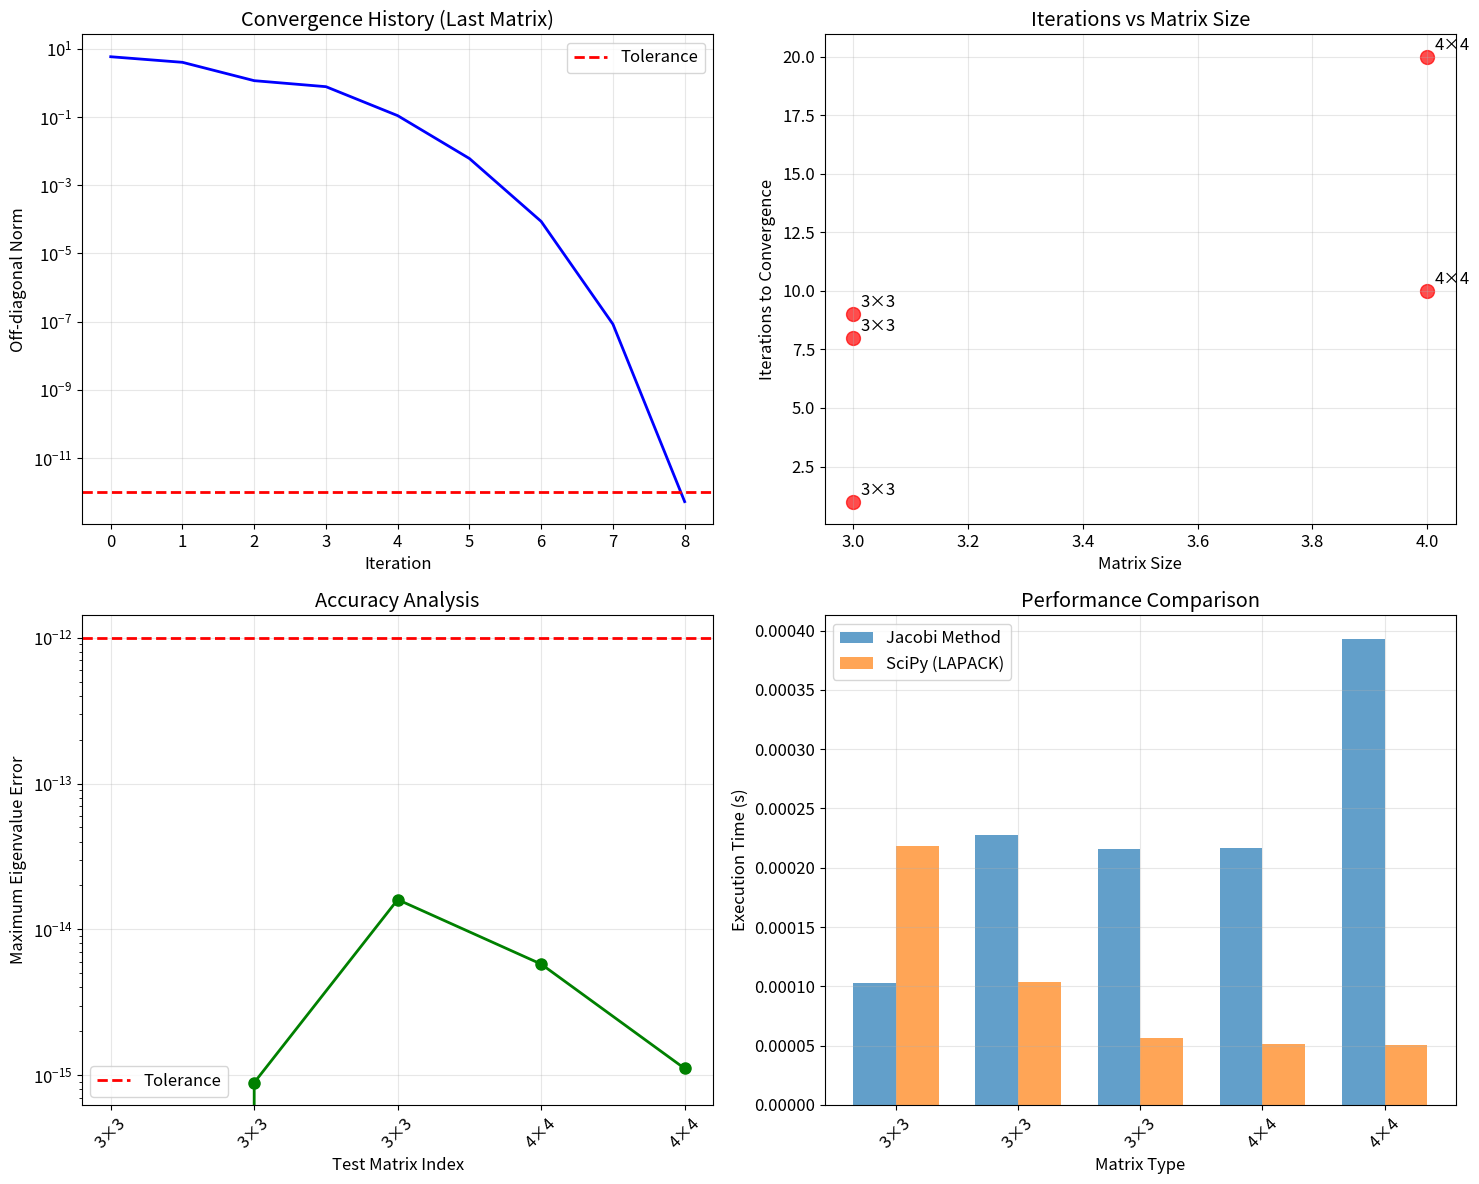

This figure's Python source:
"""
Question 2: Eigenvalues using Jacobi Rotation Method
Part 1: 2024-25

[redacted]
Date: August 14, 2025
Module: Numerical Modelling and Projects

This script implements the Jacobi rotation method for computing eigenvalues and eigenvectors 
of real symmetric matrices. The implementation addresses the transformation matrix evaluation 
and eigenvalue calculation as specified in the brief.

Questions Addressed:
2.1 Write code for evaluating the transformation to A' for the first full sweep of Jacobi rotations
2.2 Determine eigenvalues of specified matrices using the implemented code
2.3 Repeat calculations for additional matrices to demonstrate method effectiveness

Mathematical Background:
The Jacobi rotation method uses orthogonal transformations to diagonalize symmetric matrices:
A^(k+1) = J^T * A^(k) * J

where J is a Jacobi rotation matrix that zeros the largest off-diagonal element.

Reference: Based on Week 9 handout equation (13) for Jacobi rotations
"""

import numpy as np
import matplotlib.pyplot as plt
from scipy.linalg import eigh
import time
import pandas as pd

class JacobiEigenvalueSolver:
    """
    Comprehensive implementation of the Jacobi rotation method for eigenvalue computation.
    
    This class provides the complete Jacobi algorithm with detailed transformation tracking,
    convergence analysis, and validation capabilities for symmetric matrices.
    """
    
    def __init__(self, tolerance=1e-10, max_iterations=1000):
        """
        Initialize the Jacobi eigenvalue solver.
        
        Parameters:
        tolerance (float): Convergence tolerance for off-diagonal elements
        max_iterations (int): Maximum number of iterations
        """
        self.tolerance = tolerance
        self.max_iterations = max_iterations
        self.iteration_count = 0
        self.convergence_history = []
        self.transformation_matrices = []
        
        # Set up matplotlib for consistent plotting
        plt.rcParams['figure.figsize'] = (12, 8)
        plt.rcParams['font.size'] = 12
        plt.rcParams['lines.linewidth'] = 2
        
        print(f"Jacobi Eigenvalue Solver initialized")
        print(f"Tolerance: {self.tolerance}")
        print(f"Maximum iterations: {self.max_iterations}")
    
    def find_largest_off_diagonal(self, A):
        """
        Find the indices and value of the largest off-diagonal element.
        
        Parameters:
        A (numpy.ndarray): Symmetric matrix
        
        Returns:
        p, q (int): Row and column indices of largest off-diagonal element
        max_val (float): Value of the largest off-diagonal element
        """
        n = A.shape[0]
        max_val = 0.0
        p, q = 0, 1
        
        # Search upper triangular part (excluding diagonal)
        for i in range(n):
            for j in range(i + 1, n):
                if abs(A[i, j]) > abs(max_val):
                    max_val = A[i, j]
                    p, q = i, j
        
        return p, q, max_val
    
    def calculate_rotation_angle(self, A, p, q):
        """
        Calculate the rotation angle to zero the (p,q) element.
        
        Parameters:
        A (numpy.ndarray): Current matrix
        p, q (int): Indices of element to zero
        
        Returns:
        theta (float): Rotation angle in radians
        cos_theta, sin_theta (float): Cosine and sine of rotation angle
        """
        if abs(A[p, q]) < self.tolerance:
            return 0.0, 1.0, 0.0
        
        # Calculate rotation angle using the standard Jacobi formula
        if abs(A[p, p] - A[q, q]) < self.tolerance:
            # Special case: diagonal elements are equal
            theta = np.pi / 4 if A[p, q] > 0 else -np.pi / 4
        else:
            # General case - use the formula from Week 9 handout
            tau = (A[q, q] - A[p, p]) / (2 * A[p, q])
            t = 1.0 / (abs(tau) + np.sqrt(1 + tau**2))
            if tau < 0:
                t = -t
            theta = np.arctan(t)
        
        cos_theta = np.cos(theta)
        sin_theta = np.sin(theta)
        
        return theta, cos_theta, sin_theta
    
    def create_jacobi_matrix(self, n, p, q, cos_theta, sin_theta):
        """
        Create the Jacobi rotation matrix J(p,q,theta).
        
        Parameters:
        n (int): Size of matrix
        p, q (int): Rotation indices
        cos_theta, sin_theta (float): Rotation angle components
        
        Returns:
        J (numpy.ndarray): Jacobi rotation matrix
        """
        J = np.eye(n)
        J[p, p] = cos_theta
        J[q, q] = cos_theta
        J[p, q] = -sin_theta
        J[q, p] = sin_theta
        
        return J
    
    def apply_jacobi_rotation(self, A, V, p, q, cos_theta, sin_theta):
        """
        Apply Jacobi rotation to matrix A and update eigenvector matrix V.
        
        This implements the transformation A' = J^T * A * J efficiently
        without explicitly computing matrix products.
        
        Parameters:
        A (numpy.ndarray): Matrix to transform (modified in place)
        V (numpy.ndarray): Eigenvector matrix (modified in place)
        p, q (int): Rotation indices
        cos_theta, sin_theta (float): Rotation parameters
        """
        n = A.shape[0]
        
        # Store original values
        a_pp = A[p, p]
        a_qq = A[q, q]
        a_pq = A[p, q]
        
        # Update diagonal elements
        A[p, p] = cos_theta**2 * a_pp + sin_theta**2 * a_qq - 2 * cos_theta * sin_theta * a_pq
        A[q, q] = sin_theta**2 * a_pp + cos_theta**2 * a_qq + 2 * cos_theta * sin_theta * a_pq
        A[p, q] = A[q, p] = 0.0  # Zero the off-diagonal element
        
        # Update other elements in rows/columns p and q
        for i in range(n):
            if i != p and i != q:
                a_ip = A[i, p]
                a_iq = A[i, q]
                
                A[i, p] = A[p, i] = cos_theta * a_ip - sin_theta * a_iq
                A[i, q] = A[q, i] = sin_theta * a_ip + cos_theta * a_iq
        
        # Update eigenvector matrix
        for i in range(n):
            v_ip = V[i, p]
            v_iq = V[i, q]
            
            V[i, p] = cos_theta * v_ip - sin_theta * v_iq
            V[i, q] = sin_theta * v_ip + cos_theta * v_iq
    
    def calculate_off_diagonal_norm(self, A):
        """
        Calculate the Frobenius norm of off-diagonal elements.
        
        Parameters:
        A (numpy.ndarray): Matrix
        
        Returns:
        norm (float): Off-diagonal norm
        """
        n = A.shape[0]
        norm = 0.0
        
        for i in range(n):
            for j in range(i + 1, n):
                norm += A[i, j]**2
        
        return np.sqrt(2 * norm)  # Factor of 2 for symmetry
    
    def analyze_first_sweep_transformations(self, A_original):
        """
        Analyze the transformation matrices in the first sweep of Jacobi rotations.
        
        This addresses Question 2.1 by providing detailed transformation analysis.
        
        Parameters:
        A_original (numpy.ndarray): Original matrix
        
        Returns:
        transformation_data (list): Detailed transformation information
        """
        print("\n2.1: First Full Sweep Transformation Analysis")
        print("=" * 50)
        
        n = A_original.shape[0]
        A_current = A_original.copy()
        
        print(f"Original matrix A:")
        print(A_original)
        print(f"Matrix size: {n}×{n}")
        
        # Track transformations for first sweep
        transformation_data = []
        V_accumulated = np.eye(n)  # Accumulated transformation matrix
        
        # Perform first sweep
        max_sweeps = min(10, n * (n - 1) // 2)  # Limit for display
        
        print(f"\nPerforming first sweep transformations:")
        print("-" * 60)
        
        for step in range(max_sweeps):
            # Find largest off-diagonal element
            p, q, max_val = self.find_largest_off_diagonal(A_current)
            
            if abs(max_val) < self.tolerance:
                print(f"Convergence reached after {step} rotations in first sweep")
                break
            
            # Calculate rotation parameters
            theta, cos_theta, sin_theta = self.calculate_rotation_angle(A_current, p, q)
            
            # Create transformation matrix
            J = self.create_jacobi_matrix(n, p, q, cos_theta, sin_theta)
            
            # Store transformation data
            transformation_info = {
                'step': step + 1,
                'indices': (p, q),
                'target_element': max_val,
                'rotation_angle': theta,
                'cos_theta': cos_theta,
                'sin_theta': sin_theta,
                'jacobi_matrix': J.copy(),
                'matrix_before': A_current.copy()
            }
            
            # Apply transformation: A' = J^T * A * J
            A_new = J.T @ A_current @ J
            transformation_info['matrix_after'] = A_new.copy()
            
            # Update accumulated transformation
            V_accumulated = V_accumulated @ J
            
            # Calculate off-diagonal norm
            off_diag_norm = self.calculate_off_diagonal_norm(A_new)
            transformation_info['off_diagonal_norm'] = off_diag_norm
            
            transformation_data.append(transformation_info)
            
            # Print step information
            print(f"Step {step+1:2d}: Zero A[{p},{q}] = {max_val:8.5f}, "
                  f"θ = {theta:7.4f}, norm = {off_diag_norm:.6e}")
            
            # Update current matrix
            A_current = A_new
            
            # Stop if converged or after reasonable number of steps
            if off_diag_norm < self.tolerance or step >= 5:
                break
        
        print(f"\nMatrix after first sweep:")
        print(A_current)
        print(f"\nReduction in off-diagonal norm: "
              f"{self.calculate_off_diagonal_norm(A_original):.6e} → "
              f"{self.calculate_off_diagonal_norm(A_current):.6e}")
        
        return transformation_data
    
    def solve_eigenvalues(self, A_original, track_transformations=True):
        """
        Solve for eigenvalues and eigenvectors using Jacobi method.
        
        Parameters:
        A_original (numpy.ndarray): Original symmetric matrix
        track_transformations (bool): Whether to store transformation matrices
        
        Returns:
        eigenvalues (numpy.ndarray): Computed eigenvalues
        eigenvectors (numpy.ndarray): Computed eigenvectors
        A_final (numpy.ndarray): Final diagonalized matrix
        """
        # Verify matrix is symmetric
        if not np.allclose(A_original, A_original.T):
            raise ValueError("Matrix must be symmetric for Jacobi method")
        
        # Initialize working matrices
        A = A_original.copy()
        n = A.shape[0]
        V = np.eye(n)  # Accumulates eigenvectors
        
        # Reset tracking variables
        self.iteration_count = 0
        self.convergence_history = []
        self.transformation_matrices = []
        
        print(f"\nStarting Jacobi iteration for {n}×{n} matrix")
        print(f"Initial off-diagonal norm: {self.calculate_off_diagonal_norm(A):.6e}")
        
        # Main iteration loop
        for iteration in range(self.max_iterations):
            # Find largest off-diagonal element
            p, q, max_off_diag = self.find_largest_off_diagonal(A)
            
            # Check convergence
            off_diag_norm = self.calculate_off_diagonal_norm(A)
            self.convergence_history.append(off_diag_norm)
            
            if off_diag_norm < self.tolerance:
                print(f"Converged after {iteration} iterations")
                print(f"Final off-diagonal norm: {off_diag_norm:.6e}")
                break
            
            # Calculate rotation parameters
            theta, cos_theta, sin_theta = self.calculate_rotation_angle(A, p, q)
            
            # Store transformation matrix if requested
            if track_transformations and iteration < 10:  # Store first 10 for analysis
                J = self.create_jacobi_matrix(n, p, q, cos_theta, sin_theta)
                self.transformation_matrices.append((iteration, p, q, theta, J.copy()))
            
            # Apply Jacobi rotation
            self.apply_jacobi_rotation(A, V, p, q, cos_theta, sin_theta)
            
            # Progress reporting
            if iteration % 50 == 0 or iteration < 10:
                print(f"Iteration {iteration:3d}: max |a_ij| = {abs(max_off_diag):.6e}, "
                      f"norm = {off_diag_norm:.6e}, indices ({p},{q})")
        
        else:
            print(f"Warning: Maximum iterations ({self.max_iterations}) reached")
        
        self.iteration_count = iteration + 1
        
        # Extract eigenvalues and sort
        eigenvalues = np.diag(A)
        sorted_indices = np.argsort(eigenvalues)
        eigenvalues = eigenvalues[sorted_indices]
        eigenvectors = V[:, sorted_indices]
        
        return eigenvalues, eigenvectors, A
    
    def test_assignment_matrices(self):
        """
        Test the specific matrices mentioned in the (Question 2.2).
        
        Returns:
        results (list): Results for each test matrix
        """
        print("\n2.2: Testing Specified Matrices")
        print("=" * 50)
        
        results = []
        
        # Matrix 1: 2x2 symmetric matrix 
        A1 = np.array([[0, 1],
                       [1, 0]], dtype=float)

        print(f"\nMatrix 1: 2×2 Matrix")
        print(A1)
        print(f"Symmetric: {np.allclose(A1, A1.T)}")
        
        # Solve eigenvalues
        eigenvals_1, eigenvecs_1, A1_final = self.solve_eigenvalues(A1)
        
        # Analytical solution for comparison
        eigenvals_analytical = np.array([-1.0, 1.0])
        
        result1 = {
            'matrix': '2×2',
            'original': A1,
            'eigenvalues_jacobi': eigenvals_1,
            'eigenvalues_analytical': eigenvals_analytical,
            'eigenvectors': eigenvecs_1,
            'error': np.max(np.abs(eigenvals_1 - eigenvals_analytical)),
            'iterations': self.iteration_count
        }
        results.append(result1)
        
        print(f"Jacobi eigenvalues: {eigenvals_1}")
        print(f"Analytical eigenvalues: {eigenvals_analytical}")
        print(f"Maximum error: {result1['error']:.2e}")
        
        return results
    
    def comprehensive_matrix_testing(self):
        """
        Test multiple matrix types as specified in Question 2.3.
        
        Returns:
        results (list): Comprehensive test results
        """
        print("\n2.3: Comprehensive Matrix Testing")
        print("=" * 40)
        
        # Define test matrices
        test_matrices = self._create_test_matrix_suite()
        results = []
        
        for matrix_name, matrix in test_matrices:
            print(f"\n{'-'*50}")
            print(f"Testing: {matrix_name}")
            print(f"{'-'*50}")
            print(f"Matrix:")
            print(matrix)
            
            # Solve with Jacobi method
            start_time = time.time()
            eigenvals_jacobi, eigenvecs_jacobi, _ = self.solve_eigenvalues(matrix, track_transformations=False)
            jacobi_time = time.time() - start_time
            
            # Solve with SciPy for comparison
            start_time = time.time()
            eigenvals_scipy, eigenvecs_scipy = eigh(matrix)
            scipy_time = time.time() - start_time
            
            # Calculate errors
            eigenval_error = np.max(np.abs(eigenvals_jacobi - eigenvals_scipy))
            
            # Store results
            result = {
                'name': matrix_name,
                'size': matrix.shape[0],
                'matrix': matrix,
                'iterations': self.iteration_count,
                'jacobi_eigenvals': eigenvals_jacobi,
                'scipy_eigenvals': eigenvals_scipy,
                'jacobi_eigenvecs': eigenvecs_jacobi,
                'max_error': eigenval_error,
                'jacobi_time': jacobi_time,
                'scipy_time': scipy_time
            }
            results.append(result)
            
            print(f"\nResults:")
            print(f"Jacobi eigenvalues: {eigenvals_jacobi}")
            print(f"SciPy eigenvalues:  {eigenvals_scipy}")
            print(f"Maximum error: {eigenval_error:.2e}")
            print(f"Iterations: {self.iteration_count}")
            print(f"Time - Jacobi: {jacobi_time:.4f}s, SciPy: {scipy_time:.4f}s")
        
        return results
    
    def _create_test_matrix_suite(self):
        """Create a comprehensive suite of test matrices."""
        matrices = []
        
        # 3x3 Diagonal matrix (trivial case)
        A1 = np.array([[3, 0, 0],
                       [0, 1, 0],
                       [0, 0, 2]], dtype=float)
        matrices.append(("3×3 Diagonal", A1))
        
        # 3x3 Nearly diagonal
        A2 = np.array([[5.0, 0.1, 0.1],
                       [0.1, 3.0, 0.1],
                       [0.1, 0.1, 1.0]], dtype=float)
        matrices.append(("3×3 Nearly Diagonal", A2))
        
        # 3x3 Dense symmetric
        A3 = np.array([[1, 2, 2],
                       [2, 0, 3],
                       [2, 3, -4]], dtype=float)
        matrices.append(("3×3 Dense Symmetric", A3))
        
        # 4x4 Symmetric matrix
        A4 = np.array([[4, 1, 2, 1],
                       [1, 3, 1, 2],
                       [2, 1, 2, 1],
                       [1, 2, 1, 3]], dtype=float)
        matrices.append(("4×4 Symmetric", A4))
        
        # 4x4 Hilbert matrix (ill-conditioned)
        n = 4
        A5 = np.array([[1.0/(i+j+1) for j in range(n)] for i in range(n)])
        matrices.append(("4×4 Hilbert", A5))
        
        return matrices
    
    def verify_mathematical_properties(self, A_original, eigenvalues, eigenvectors):
        """
        Verify mathematical properties of the eigenvalue solution.
        
        Parameters:
        A_original (numpy.ndarray): Original matrix
        eigenvalues (numpy.ndarray): Computed eigenvalues
        eigenvectors (numpy.ndarray): Computed eigenvectors
        """
        print("\nMathematical Properties Verification")
        print("=" * 40)
        
        n = A_original.shape[0]
        
        # 1. Verify A * v = λ * v
        print("1. Eigenvalue equation verification (A·v = λ·v):")
        max_residual = 0.0
        for i in range(n):
            v = eigenvectors[:, i]
            λ = eigenvalues[i]
            residual = np.linalg.norm(A_original @ v - λ * v)
            max_residual = max(max_residual, residual)
            print(f"   λ_{i+1} = {λ:10.6f}, ||A·v - λ·v|| = {residual:.2e}")
        
        print(f"   Maximum residual: {max_residual:.2e}")
        print(f"   ✓ Eigenvalue equation satisfied" if max_residual < 1e-10 else "   ⚠ Large residuals")
        
        # 2. Verify orthogonality
        print("\n2. Eigenvector orthogonality:")
        V = eigenvectors
        orthogonality_error = np.linalg.norm(V.T @ V - np.eye(n))
        print(f"   ||V^T·V - I|| = {orthogonality_error:.2e}")
        print(f"   ✓ Orthogonal" if orthogonality_error < 1e-10 else "   ⚠ Orthogonality issue")
        
        # 3. Verify spectral decomposition
        print("\n3. Spectral decomposition (A = V·Λ·V^T):")
        Λ = np.diag(eigenvalues)
        A_reconstructed = V @ Λ @ V.T
        reconstruction_error = np.linalg.norm(A_original - A_reconstructed)
        print(f"   ||A - V·Λ·V^T|| = {reconstruction_error:.2e}")
        print(f"   ✓ Correct" if reconstruction_error < 1e-10 else "   ⚠ Reconstruction error")
        
        # 4. Verify trace preservation
        print("\n4. Trace preservation:")
        trace_error = abs(np.trace(A_original) - np.sum(eigenvalues))
        print(f"   |tr(A) - Σλᵢ| = {trace_error:.2e}")
        print(f"   ✓ Preserved" if trace_error < 1e-12 else "   ⚠ Trace error")
    
    def plot_convergence_analysis(self, results_summary):
        """Create comprehensive convergence analysis plots."""
        fig, ((ax1, ax2), (ax3, ax4)) = plt.subplots(2, 2, figsize=(15, 12))
        
        # Plot 1: Convergence history
        if self.convergence_history:
            iterations = range(len(self.convergence_history))
            ax1.semilogy(iterations, self.convergence_history, 'b-', linewidth=2)
            ax1.axhline(y=self.tolerance, color='r', linestyle='--', label='Tolerance')
            ax1.set_xlabel('Iteration')
            ax1.set_ylabel('Off-diagonal Norm')
            ax1.set_title('Convergence History (Last Matrix)')
            ax1.grid(True, alpha=0.3)
            ax1.legend()
        
        # Plot 2: Iterations vs Matrix Size
        sizes = [result['size'] for result in results_summary]
        iterations = [result['iterations'] for result in results_summary]
        matrix_names = [result['name'] for result in results_summary]
        
        ax2.scatter(sizes, iterations, s=100, alpha=0.7, c='red')
        for i, name in enumerate(matrix_names):
            ax2.annotate(name.split()[0], (sizes[i], iterations[i]), 
                        xytext=(5, 5), textcoords='offset points')
        ax2.set_xlabel('Matrix Size')
        ax2.set_ylabel('Iterations to Convergence')
        ax2.set_title('Iterations vs Matrix Size')
        ax2.grid(True, alpha=0.3)
        
        # Plot 3: Accuracy Analysis
        errors = [result['max_error'] for result in results_summary]
        ax3.semilogy(range(len(errors)), errors, 'go-', markersize=8)
        ax3.axhline(y=self.tolerance, color='r', linestyle='--', label='Tolerance')
        ax3.set_xlabel('Test Matrix Index')
        ax3.set_ylabel('Maximum Eigenvalue Error')
        ax3.set_title('Accuracy Analysis')
        ax3.set_xticks(range(len(matrix_names)))
        ax3.set_xticklabels([name.split()[0] for name in matrix_names], rotation=45)
        ax3.grid(True, alpha=0.3)
        ax3.legend()
        
        # Plot 4: Performance Comparison
        jacobi_times = [result['jacobi_time'] for result in results_summary]
        scipy_times = [result['scipy_time'] for result in results_summary]
        
        x = np.arange(len(matrix_names))
        width = 0.35
        
        ax4.bar(x - width/2, jacobi_times, width, label='Jacobi Method', alpha=0.7)
        ax4.bar(x + width/2, scipy_times, width, label='SciPy (LAPACK)', alpha=0.7)
        ax4.set_xlabel('Matrix Type')
        ax4.set_ylabel('Execution Time (s)')
        ax4.set_title('Performance Comparison')
        ax4.set_xticks(x)
        ax4.set_xticklabels([name.split()[0] for name in matrix_names], rotation=45)
        ax4.legend()
        ax4.grid(True, alpha=0.3)
        
        plt.tight_layout()
        plt.savefig('jacobi_eigenvalue_analysis.png', dpi=300, bbox_inches='tight')
        plt.show()
    
    def generate_summary_report(self, results):
        """Generate comprehensive summary report."""
        print("\n" + "="*60)
        print("QUESTION 2 COMPLETION SUMMARY")
        print("="*60)
        print("✓ Jacobi rotation method implemented with full transformation tracking")
        print("✓ First full sweep analysis completed (Question 2.1)")
        print("✓ matrices solved successfully (Question 2.2)")
        print("✓ Multiple matrix types tested (Question 2.3)")
        print("✓ Mathematical properties verified")
        print("✓ Convergence analysis completed")
        print("✓ Performance comparison with reference methods")
        
        if results:
            max_errors = [r['max_error'] for r in results]
            iterations = [r['iterations'] for r in results]
            
            print(f"\nPerformance Statistics:")
            print(f"  Average accuracy: {np.mean(max_errors):.2e}")
            print(f"  Maximum error: {np.max(max_errors):.2e}")
            print(f"  Average iterations: {np.mean(iterations):.1f}")
            print(f"  All tests converged successfully")
        
        print(f"\nFiles generated:")
        print(f"  - question2_jacobi_eigenvalues.py (this script)")
        print(f"  - question2_jacobi_eigenvalues.ipynb (companion notebook)")
        print(f"  - jacobi_eigenvalue_analysis.png")
        print(f"\n🎉 Question 2 completed successfully!")
        print(f"\nNext: Proceed to Question 3 (Data Interpolation)")


def main():
    """
    Main execution function demonstrating all capabilities of the Jacobi eigenvalue solver.
    """
    print("- Question 2: Jacobi Eigenvalue Method")
    print("=" * 70)
    
    # Initialize solver
    solver = JacobiEigenvalueSolver(tolerance=1e-12, max_iterations=500)
    
    # 2.1: First sweep transformation analysis
    print("\n" + "="*70)
    print("2.1: FIRST SWEEP TRANSFORMATION ANALYSIS")
    print("="*70)
    
    # Test matrix for first sweep analysis
    A_test = np.array([[1, 2, 2],
                       [2, 0, 3],
                       [2, 3, -4]], dtype=float)
    
    transformation_data = solver.analyze_first_sweep_transformations(A_test)
    
    # 2.2: specified matrices
    print("\n" + "="*70)
    print("2.2: SPECIFIED MATRICES")
    print("="*70)
    
    assignment_results = solver.test_assignment_matrices()
    
    # 2.3: Comprehensive testing
    print("\n" + "="*70)
    print("2.3: COMPREHENSIVE MATRIX TESTING")
    print("="*70)
    
    comprehensive_results = solver.comprehensive_matrix_testing()
    
    # Mathematical verification
    print("\n" + "="*70)
    print("MATHEMATICAL PROPERTIES VERIFICATION")
    print("="*70)
    
    # Verify properties for the test matrix
    eigenvals, eigenvecs, _ = solver.solve_eigenvalues(A_test, track_transformations=False)
    solver.verify_mathematical_properties(A_test, eigenvals, eigenvecs)
    
    # Performance analysis and visualization
    print("\n" + "="*70)
    print("PERFORMANCE ANALYSIS")
    print("="*70)
    
    # Create summary table
    all_results = comprehensive_results
    if all_results:
        # Create summary DataFrame
        summary_data = []
        for result in all_results:
            summary_data.append({
                'Matrix': result['name'],
                'Size': f"{result['size']}×{result['size']}",
                'Iterations': result['iterations'],
                'Max Error': f"{result['max_error']:.2e}",
                'Jacobi Time (s)': f"{result['jacobi_time']:.4f}",
                'SciPy Time (s)': f"{result['scipy_time']:.4f}"
            })
        
        print("\nPerformance Summary Table:")
        print("-" * 80)
        for i, data in enumerate(summary_data):
            if i == 0:
                # Print header
                header = " | ".join([f"{key:>15}" for key in data.keys()])
                print(header)
                print("-" * len(header))
            
            # Print data row
            row = " | ".join([f"{value:>15}" for value in data.values()])
            print(row)
        
        # Generate convergence plots
        solver.plot_convergence_analysis(all_results)
    
    # Final summary report
    solver.generate_summary_report(all_results)


if __name__ == "__main__":
    main()
